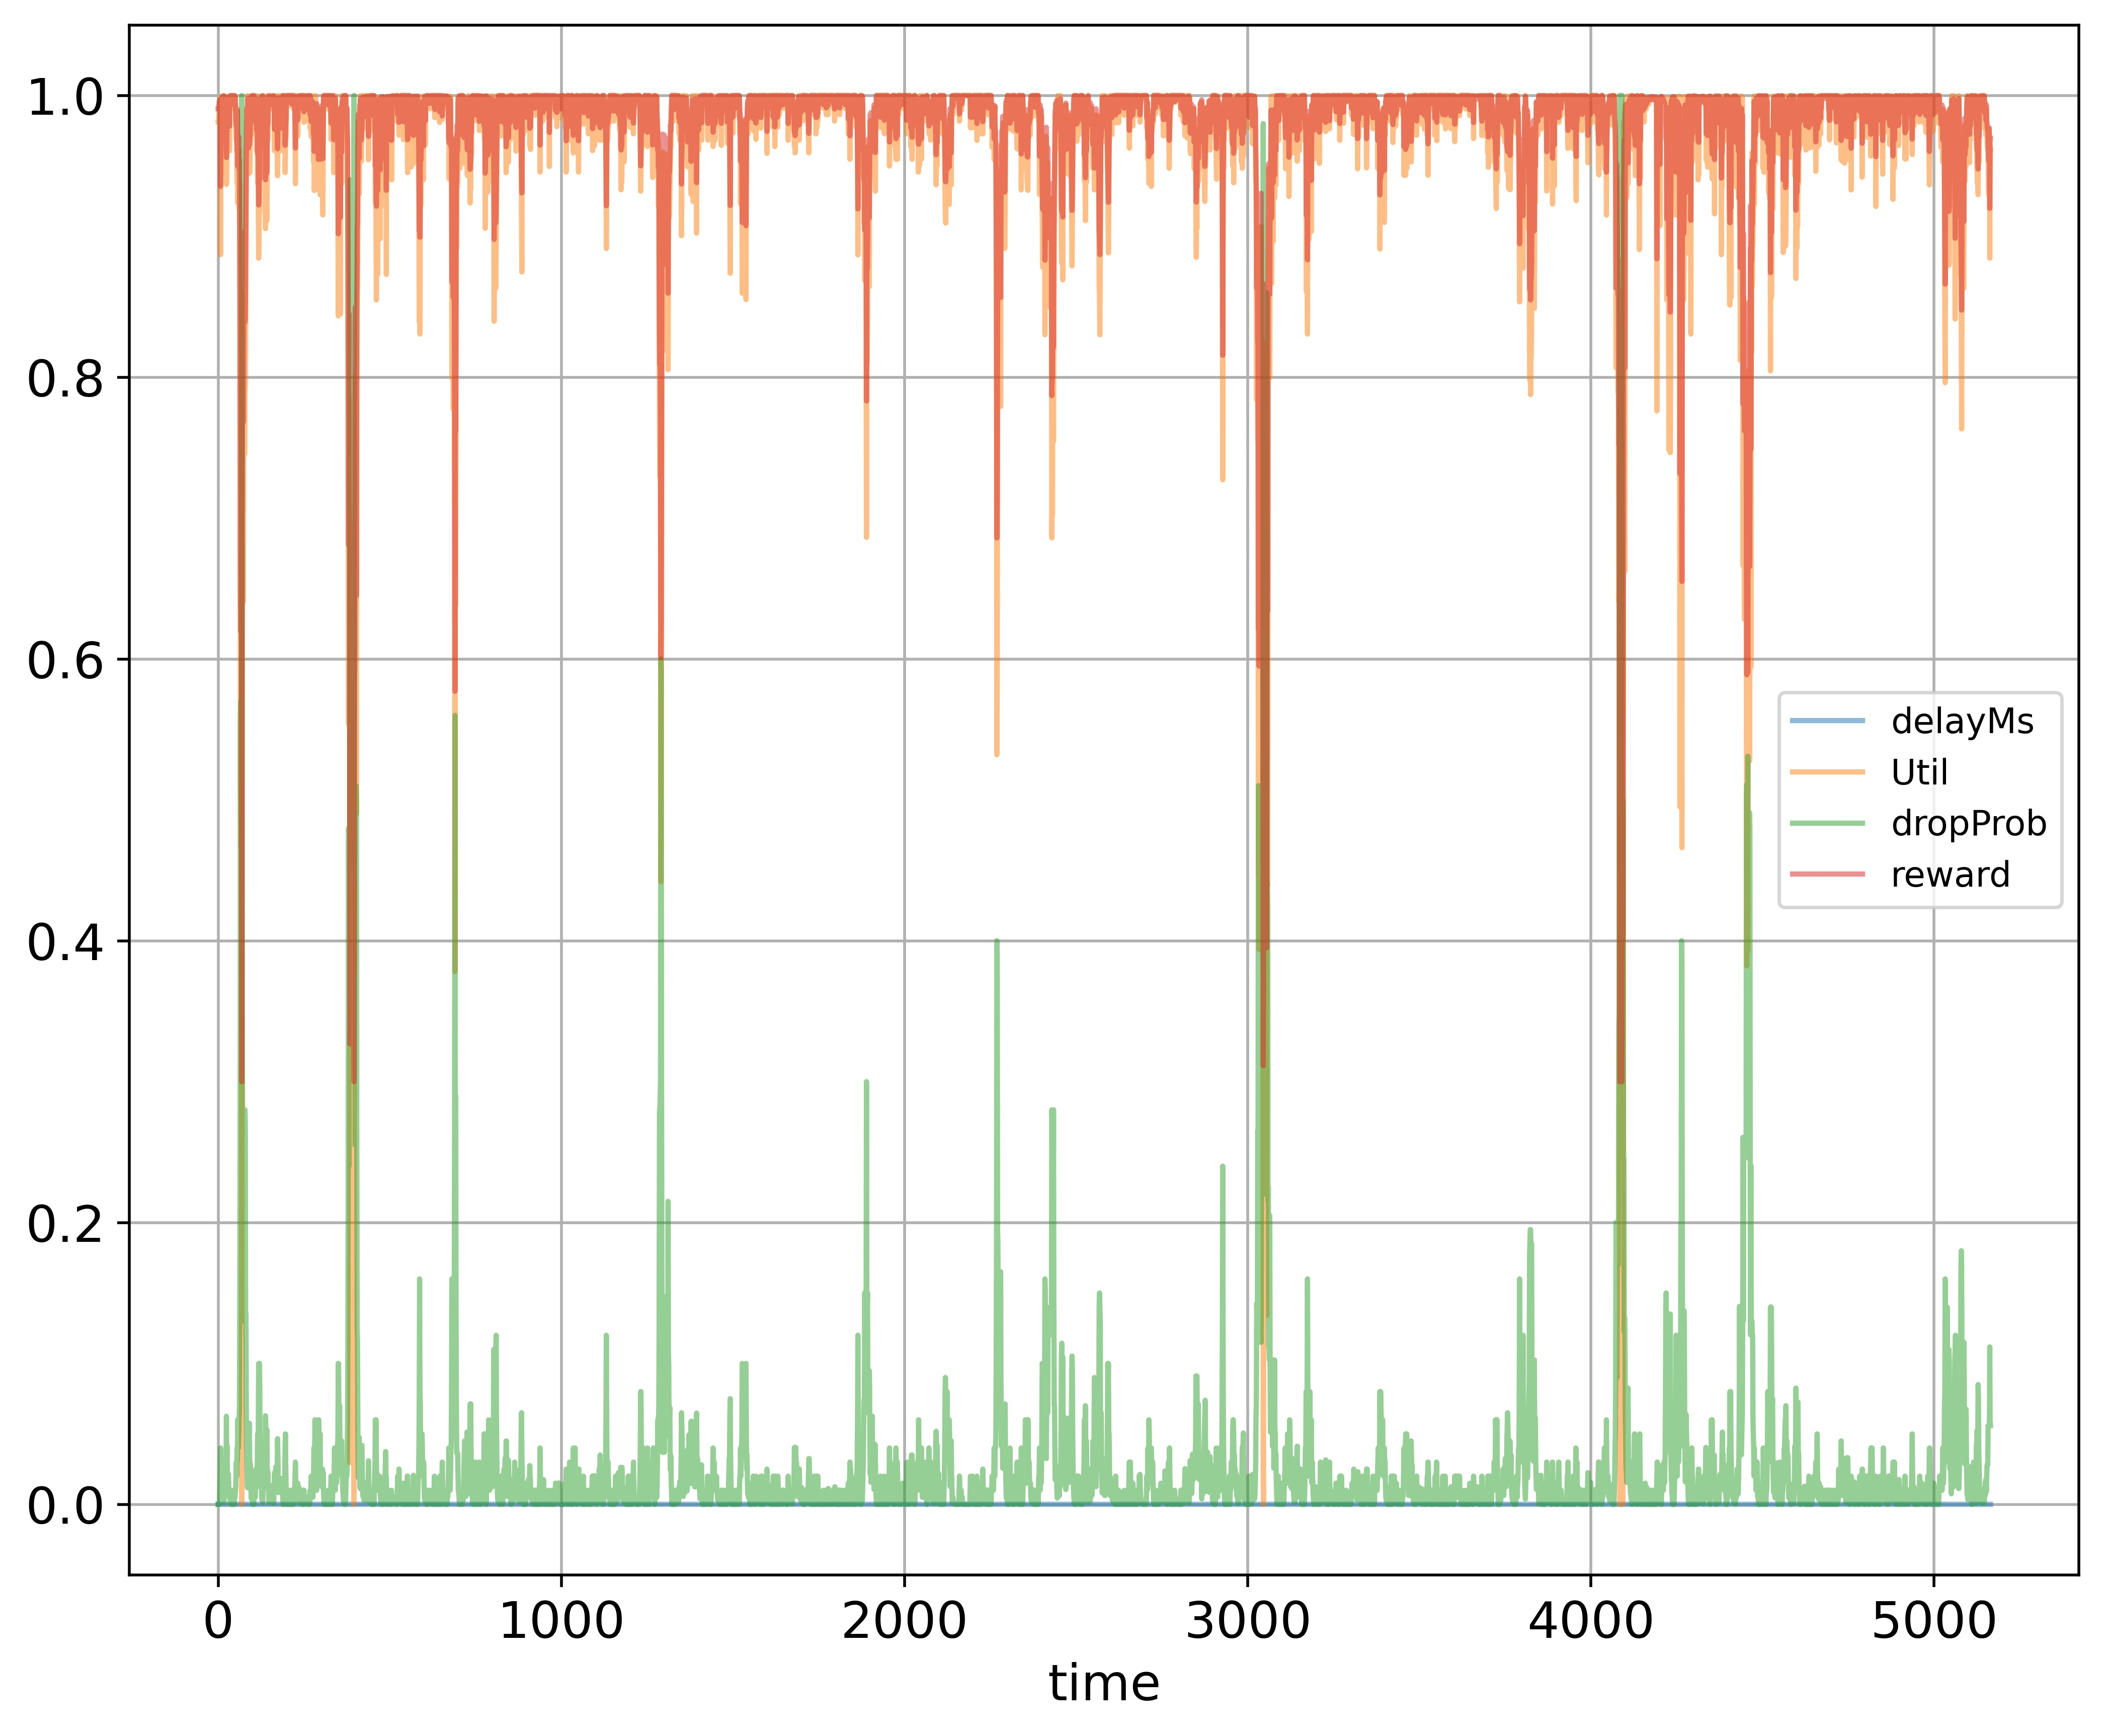

The data file committed next to this chart (first rows):
time; delayMs; Util; dropProb; reward
0; 0.0; 0.9811; 0.0; 0.9906
1; 0.0; 0.9811; 0.0; 0.9906
2; 0.0; 0.9811; 0.0; 0.9906
3; 0.0; 0.9905; 0.0; 0.9952
4; 0.0; 0.9936; 0.0; 0.9968
5; 0.0; 0.9952; 0.01; 0.9956
6; 0.0; 0.9968; 0.02; 0.9944
7; 0.0; 0.887; 0.04; 0.9355
8; 0.0; 0.9985; 0.02; 0.9953
9; 0.0; 0.9936; 0.01; 0.9948
10; 0.0; 0.9989; 0.02; 0.9954
11; 0.0; 0.966; 0.01; 0.981
12; 0.0; 0.9996; 0.005; 0.9988
13; 0.0; 0.9997; 0.005; 0.9989
14; 0.0; 0.9897; 0.005; 0.9939
15; 0.0; 0.9998; 0.0025; 0.9994
16; 0.0; 0.9998; 0.00125; 0.9997
17; 0.0; 0.9998; 0.00125; 0.9997
18; 0.0; 0.9614; 0.01125; 0.9784
19; 0.0; 0.9902; 0.005625; 0.994
20; 0.0; 0.9728; 0.01125; 0.9842
21; 0.0; 0.9605; 0.02125; 0.976
22; 0.0; 0.9605; 0.03125; 0.974
23; 0.0; 0.9447; 0.03125; 0.9661
24; 0.0; 0.9369; 0.0625; 0.9559
25; 0.0; 0.9395; 0.03125; 0.9635
26; 0.0; 0.9902; 0.04125; 0.9869
27; 0.0; 0.971; 0.02063; 0.9814
28; 0.0; 0.971; 0.01063; 0.9834
29; 0.0; 0.9808; 0.02125; 0.9861
30; 0.0; 0.9905; 0.02125; 0.991
31; 0.0; 0.9835; 0.01063; 0.9896
32; 0.0; 0.9998; 0.005313; 0.9989
33; 0.0; 0.9605; 0.01063; 0.9781
34; 0.0; 0.9998; 0.005313; 0.9989
35; 0.0; 0.9919; 0.002656; 0.9954
36; 0.0; 0.9902; 0.001328; 0.9948
37; 0.0; 0.9998; 0.0006641; 0.9998
38; 0.0; 0.9998; 0.0; 0.9999
39; 0.0; 0.9998; 0.0; 0.9999
40; 0.0; 0.9998; 0.01; 0.9979
41; 0.0; 0.9998; 0.005; 0.9989
42; 0.0; 0.992; 0.0025; 0.9955
43; 0.0; 0.9998; 0.00125; 0.9997
44; 0.0; 0.9998; 0.0; 0.9999
45; 0.0; 0.9998; 0.0; 0.9999
46; 0.0; 0.9998; 0.0; 0.9999
47; 0.0; 0.9998; 0.0; 0.9999
48; 0.0; 0.9903; 0.01; 0.9931
49; 0.0; 0.9998; 0.005; 0.9989
50; 0.0; 0.9984; 0.01; 0.9972
51; 0.0; 0.9811; 0.01; 0.9886
52; 0.0; 0.9686; 0.02; 0.9803
53; 0.0; 0.9686; 0.03; 0.9783
54; 0.0; 0.9764; 0.02; 0.9842
55; 0.0; 0.9374; 0.04; 0.9607
56; 0.0; 0.9907; 0.03; 0.9893
57; 0.0; 0.9236; 0.06; 0.9498
58; 0.0; 0.9319; 0.05; 0.9559
59; 0.0; 0.9344; 0.04; 0.9592
... 5,105 more rows
